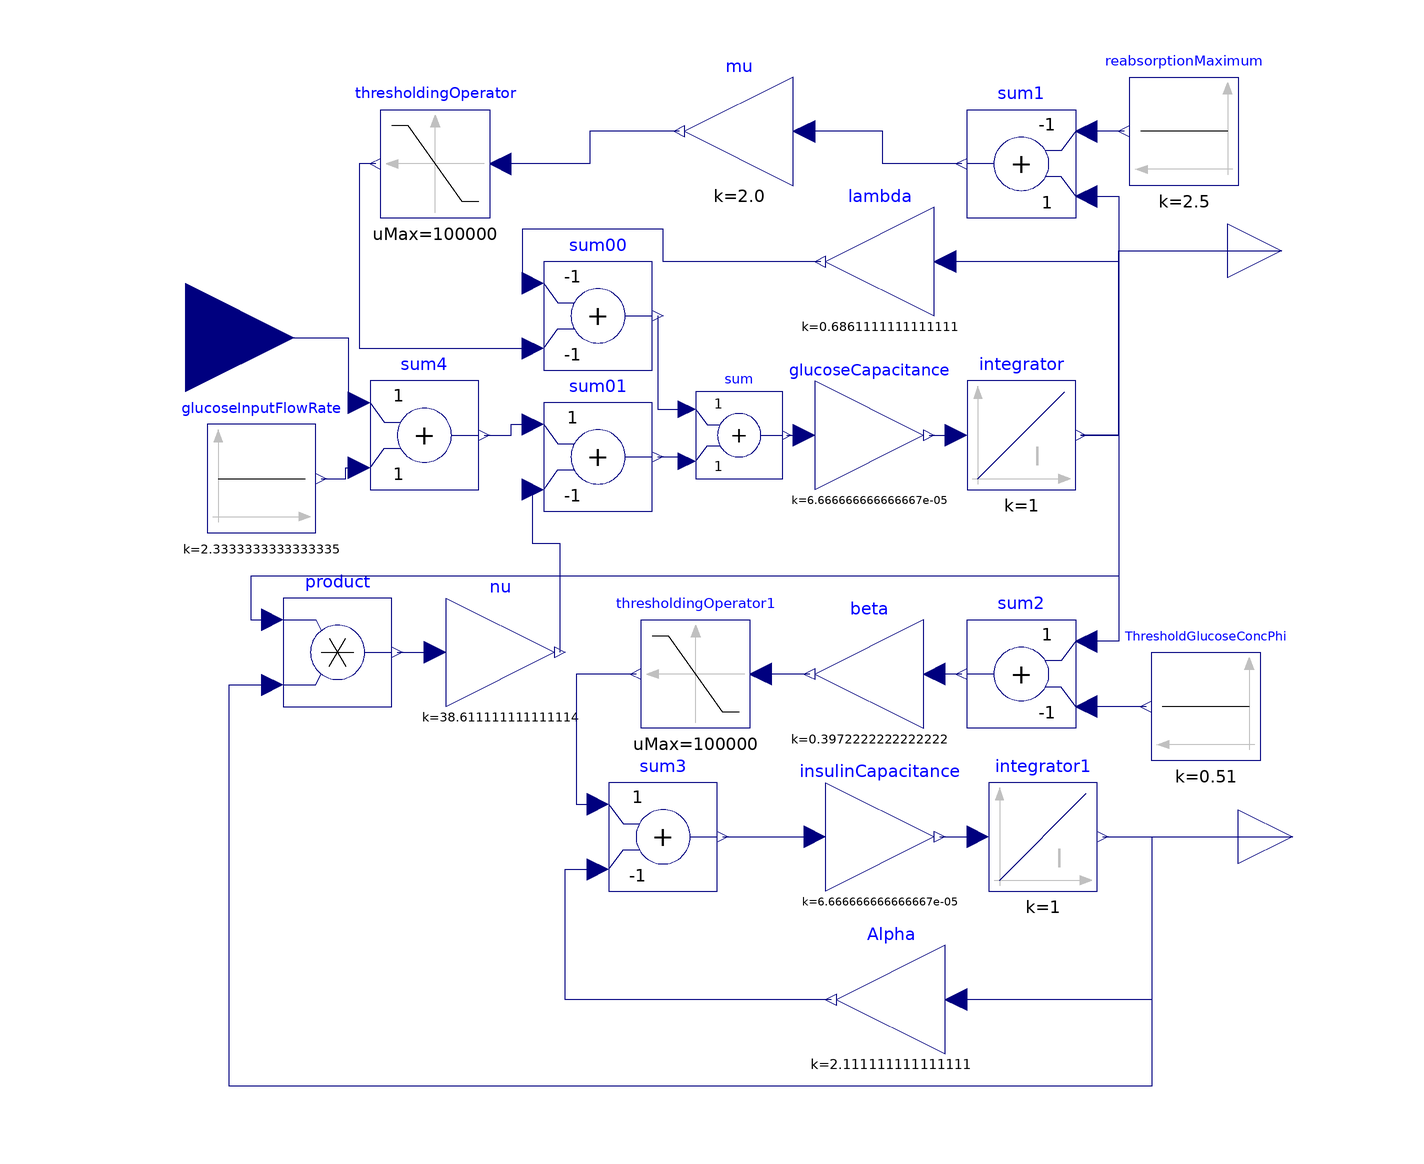

Above is the diagram view of the following Modelica model: its components placed by their Placement annotations and its connect equations drawn as lines.

model GIRegulationBlock
      Modelica.Blocks.Interfaces.RealInput in1 annotation(
        Placement(visible = true, transformation(origin = {-100, 44}, extent = {{-20, -20}, {20, 20}}, rotation = 0), iconTransformation(origin = {-100, 44}, extent = {{-20, -20}, {20, 20}}, rotation = 0)));
      Modelica.Blocks.Interfaces.RealOutput out1 annotation(
        Placement(visible = true, transformation(origin = {102, 60}, extent = {{-10, -10}, {10, 10}}, rotation = 0), iconTransformation(origin = {102, 60}, extent = {{-10, -10}, {10, 10}}, rotation = 0)));
      Modelica.Blocks.Interfaces.RealOutput out2 annotation(
        Placement(visible = true, transformation(origin = {104, -48}, extent = {{-10, -10}, {10, 10}}, rotation = 0), iconTransformation(origin = {104, -48}, extent = {{-10, -10}, {10, 10}}, rotation = 0)));
      Modelica.Blocks.Math.Add sum4 annotation(
        Placement(visible = true, transformation(origin = {-56, 26}, extent = {{-10, -10}, {10, 10}}, rotation = 0)));
      Modelica.Blocks.Sources.Constant glucoseInputFlowRate(k = 8400 / 3600) annotation(
        Placement(visible = true, transformation(origin = {-86, 18}, extent = {{-10, -10}, {10, 10}}, rotation = 0)));
      Modelica.Blocks.Math.Add sum00(k1 = -1, k2 = -1) annotation(
        Placement(visible = true, transformation(origin = {-24, 48}, extent = {{-10, -10}, {10, 10}}, rotation = 0)));
      Modelica.Blocks.Math.Add sum01(k2 = -1) annotation(
        Placement(visible = true, transformation(origin = {-24, 22}, extent = {{-10, -10}, {10, 10}}, rotation = 0)));
      Modelica.Blocks.Math.Gain glucoseCapacitance(k = 1 / 15000) annotation(
        Placement(visible = true, transformation(origin = {26, 26}, extent = {{-10, -10}, {10, 10}}, rotation = 0)));
      Modelica.Blocks.Math.Add sum annotation(
        Placement(visible = true, transformation(origin = {2, 26}, extent = {{-8, -8}, {8, 8}}, rotation = 0)));
      Modelica.Blocks.Continuous.Integrator integrator(y_start = 0.81) annotation(
        Placement(visible = true, transformation(origin = {54, 26}, extent = {{-10, -10}, {10, 10}}, rotation = 0)));
      Modelica.Blocks.Math.Product product annotation(
        Placement(visible = true, transformation(origin = {-72, -14}, extent = {{-10, -10}, {10, 10}}, rotation = 0)));
      Modelica.Blocks.Math.Gain nu(k = 139000 / 3600) annotation(
        Placement(visible = true, transformation(origin = {-42, -14}, extent = {{-10, -10}, {10, 10}}, rotation = 0)));
      Modelica.Blocks.Math.Add sum2(k2 = -1) annotation(
        Placement(visible = true, transformation(origin = {54, -18}, extent = {{10, -10}, {-10, 10}}, rotation = 0)));
      Modelica.Blocks.Math.Gain beta(k = 1430 / 3600) annotation(
        Placement(visible = true, transformation(origin = {26, -18}, extent = {{10, -10}, {-10, 10}}, rotation = 0)));
      Modelica.Blocks.Nonlinear.Limiter thresholdingOperator1(limitsAtInit = true, uMax = 100000, uMin = 0) annotation(
        Placement(visible = true, transformation(origin = {-6, -18}, extent = {{10, -10}, {-10, 10}}, rotation = 0)));
      Modelica.Blocks.Math.Add sum3(k2 = -1) annotation(
        Placement(visible = true, transformation(origin = {-12, -48}, extent = {{-10, -10}, {10, 10}}, rotation = 0)));
      Modelica.Blocks.Math.Gain insulinCapacitance(k = 1 / 15000) annotation(
        Placement(visible = true, transformation(origin = {28, -48}, extent = {{-10, -10}, {10, 10}}, rotation = 0)));
      Modelica.Blocks.Continuous.Integrator integrator1(y_start = 0.056) annotation(
        Placement(visible = true, transformation(origin = {58, -48}, extent = {{-10, -10}, {10, 10}}, rotation = 0)));
      Modelica.Blocks.Math.Gain Alpha(k = 7600 / 3600) annotation(
        Placement(visible = true, transformation(origin = {30, -78}, extent = {{10, -10}, {-10, 10}}, rotation = 0)));
      Modelica.Blocks.Math.Gain lambda(k = 2470 / 3600) annotation(
        Placement(visible = true, transformation(origin = {28, 58}, extent = {{10, -10}, {-10, 10}}, rotation = 0)));
      Modelica.Blocks.Sources.Constant reabsorptionMaximum(k = 2.5) annotation(
        Placement(visible = true, transformation(origin = {84, 82}, extent = {{10, -10}, {-10, 10}}, rotation = 0)));
      Modelica.Blocks.Math.Add sum1(k1 = -1) annotation(
        Placement(visible = true, transformation(origin = {54, 76}, extent = {{10, -10}, {-10, 10}}, rotation = 0)));
      Modelica.Blocks.Math.Gain mu(k = 7200 / 3600) annotation(
        Placement(visible = true, transformation(origin = {2, 82}, extent = {{10, -10}, {-10, 10}}, rotation = 0)));
      Modelica.Blocks.Nonlinear.Limiter thresholdingOperator(limitsAtInit = true, uMax = 100000, uMin = 0) annotation(
        Placement(visible = true, transformation(origin = {-54, 76}, extent = {{10, -10}, {-10, 10}}, rotation = 0)));
      Modelica.Blocks.Sources.Constant ThresholdGlucoseConcPhi(k = 0.51) annotation(
        Placement(visible = true, transformation(origin = {88, -24}, extent = {{10, -10}, {-10, 10}}, rotation = 0)));
    equation
      connect(sum01.y, sum.u2) annotation(
        Line(points = {{-13, 22}, {-9, 22}, {-9, 21.2}, {-7.6, 21.2}}, color = {0, 0, 127}));
      connect(sum00.y, sum.u1) annotation(
        Line(points = {{-13, 48}, {-13, 30.8}, {-7.6, 30.8}}, color = {0, 0, 127}));
      connect(sum.y, glucoseCapacitance.u) annotation(
        Line(points = {{10.8, 26}, {14, 26}}, color = {0, 0, 127}));
      connect(integrator1.y, out2) annotation(
        Line(points = {{69, -48}, {104, -48}}, color = {0, 0, 127}));
      connect(ThresholdGlucoseConcPhi.y, sum2.u2) annotation(
        Line(points = {{77, -24}, {66, -24}}, color = {0, 0, 127}));
      connect(reabsorptionMaximum.y, sum1.u1) annotation(
        Line(points = {{73, 82}, {66, 82}}, color = {0, 0, 127}));
      connect(lambda.y, sum00.u1) annotation(
        Line(points = {{17, 58}, {-12, 58}, {-12, 64}, {-38, 64}, {-38, 54}, {-36, 54}}, color = {0, 0, 127}));
      connect(integrator.y, lambda.u) annotation(
        Line(points = {{65, 26}, {72, 26}, {72, 58}, {40, 58}}, color = {0, 0, 127}));
      connect(sum1.y, mu.u) annotation(
        Line(points = {{43, 76}, {28.5, 76}, {28.5, 82}, {14, 82}}, color = {0, 0, 127}));
      connect(mu.y, thresholdingOperator.u) annotation(
        Line(points = {{-9, 82}, {-25.5, 82}, {-25.5, 76}, {-42, 76}}, color = {0, 0, 127}));
      connect(sum1.u2, integrator.y) annotation(
        Line(points = {{66, 70}, {72, 70}, {72, 26}, {65, 26}}, color = {0, 0, 127}));
      connect(glucoseInputFlowRate.y, sum4.u2) annotation(
        Line(points = {{-75, 18}, {-70.5, 18}, {-70.5, 20}, {-68, 20}}, color = {0, 0, 127}));
      connect(in1, sum4.u1) annotation(
        Line(points = {{-100, 44}, {-70, 44}, {-70, 32}, {-68, 32}}, color = {0, 0, 127}));
      connect(sum4.y, sum01.u1) annotation(
        Line(points = {{-45, 26}, {-40, 26}, {-40, 28}, {-36, 28}}, color = {0, 0, 127}));
      connect(thresholdingOperator.y, sum00.u2) annotation(
        Line(points = {{-65, 76}, {-68, 76}, {-68, 42}, {-36, 42}}, color = {0, 0, 127}));
      connect(glucoseCapacitance.y, integrator.u) annotation(
        Line(points = {{37, 26}, {42, 26}}, color = {0, 0, 127}));
      connect(integrator.y, out1) annotation(
        Line(points = {{65, 26}, {72, 26}, {72, 60}, {102, 60}}, color = {0, 0, 127}));
      connect(integrator.y, product.u1) annotation(
        Line(points = {{65, 26}, {72, 26}, {72, 0}, {-88, 0}, {-88, -8}, {-84, -8}}, color = {0, 0, 127}));
      connect(integrator.y, sum2.u1) annotation(
        Line(points = {{65, 26}, {72, 26}, {72, -12}, {66, -12}}, color = {0, 0, 127}));
      connect(nu.y, sum01.u2) annotation(
        Line(points = {{-31, -14}, {-31, 6}, {-36, 6}, {-36, 16}}, color = {0, 0, 127}));
      connect(integrator1.y, product.u2) annotation(
        Line(points = {{69, -48}, {78, -48}, {78, -94}, {-92, -94}, {-92, -20}, {-84, -20}, {-84, -20}}, color = {0, 0, 127}));
      connect(Alpha.y, sum3.u2) annotation(
        Line(points = {{19, -78}, {-30, -78}, {-30, -54}, {-24, -54}, {-24, -54}}, color = {0, 0, 127}));
      connect(integrator1.y, Alpha.u) annotation(
        Line(points = {{69, -48}, {78, -48}, {78, -78}, {42, -78}, {42, -78}}, color = {0, 0, 127}));
      connect(insulinCapacitance.y, integrator1.u) annotation(
        Line(points = {{39, -48}, {44, -48}, {44, -48}, {46, -48}}, color = {0, 0, 127}));
      connect(thresholdingOperator1.y, sum3.u1) annotation(
        Line(points = {{-17, -18}, {-28, -18}, {-28, -42}, {-24, -42}, {-24, -42}}, color = {0, 0, 127}));
      connect(sum2.y, beta.u) annotation(
        Line(points = {{43, -18}, {38, -18}, {38, -18}, {38, -18}}, color = {0, 0, 127}));
      connect(sum3.y, insulinCapacitance.u) annotation(
        Line(points = {{-1, -48}, {14, -48}, {14, -48}, {16, -48}}, color = {0, 0, 127}));
      connect(beta.y, thresholdingOperator1.u) annotation(
        Line(points = {{15, -18}, {6, -18}, {6, -18}, {6, -18}}, color = {0, 0, 127}));
      connect(product.y, nu.u) annotation(
        Line(points = {{-61, -14}, {-56, -14}, {-56, -14}, {-54, -14}}, color = {0, 0, 127}));
      annotation(
        Icon(graphics = {Rectangle(origin = {-4, 6}, fillColor = {233, 185, 110}, fillPattern = FillPattern.Solid, extent = {{-96, 74}, {96, -74}}), Text(origin = {11, -84}, extent = {{-131, 16}, {131, -16}}, textString = "%name")}));
    end GIRegulationBlock;